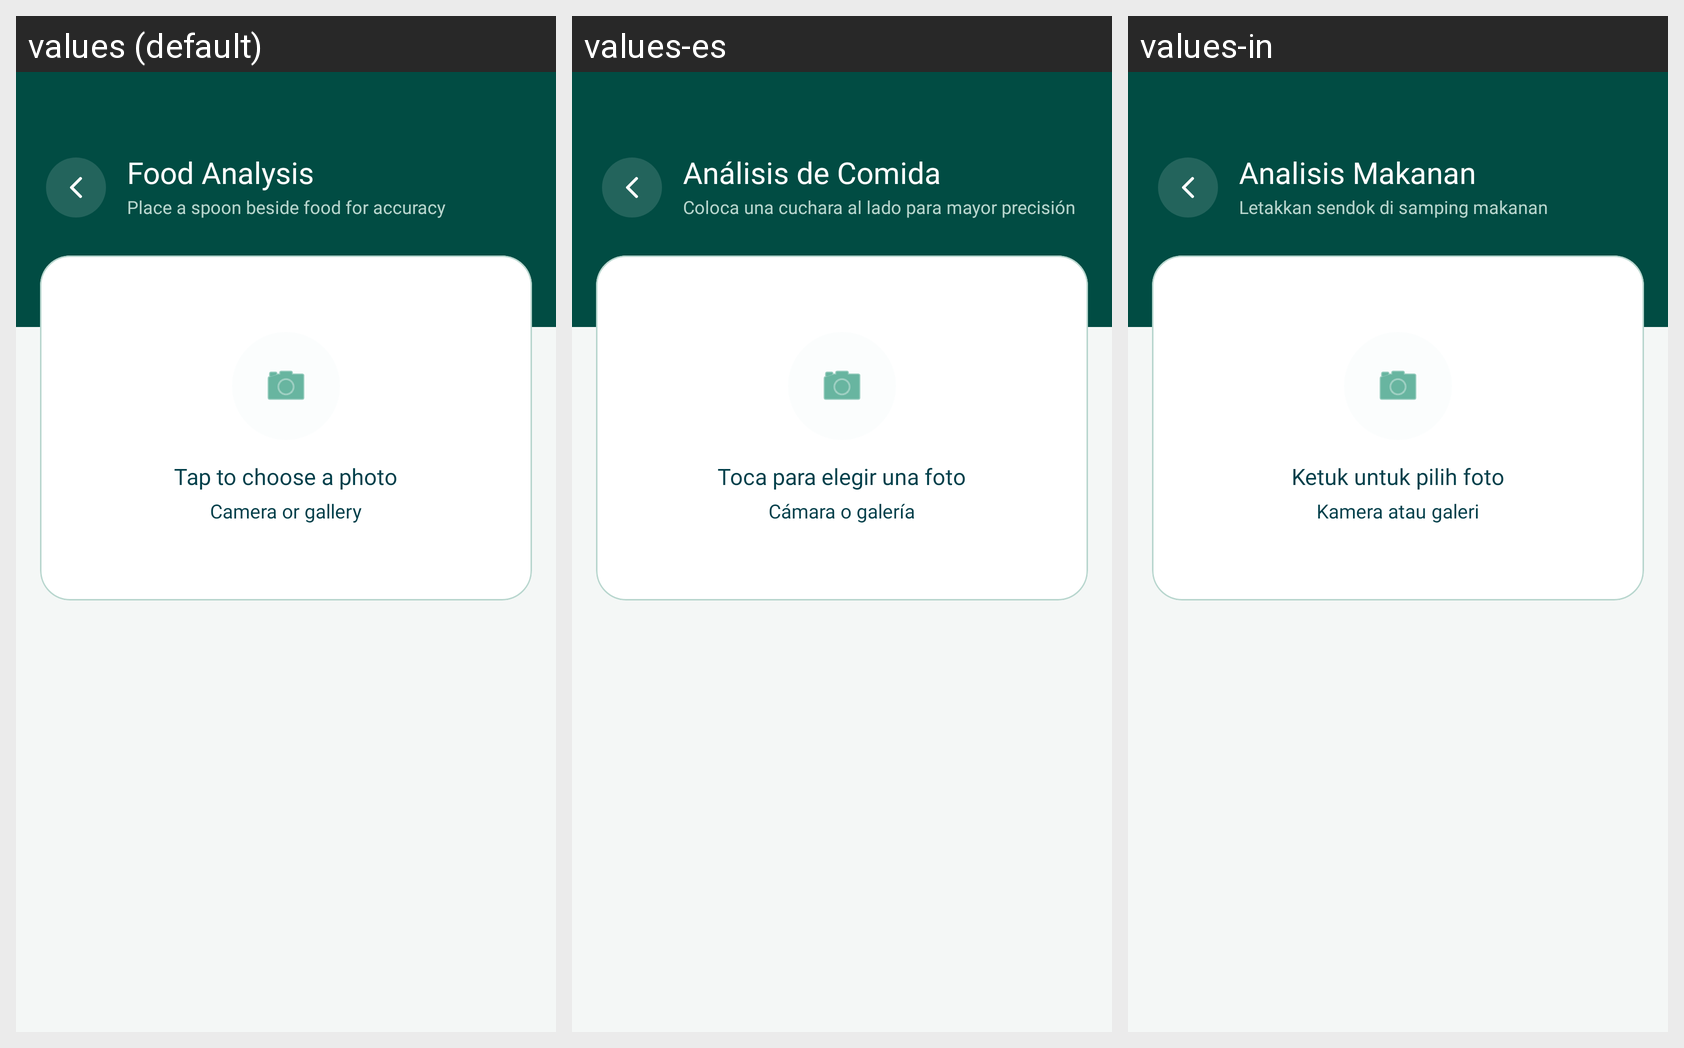

The same Android screen rendered under several of its app's locales, left to right. List the strings drawn on it with the default value and each locale's translation.
Android screen res/layout/activity_food_analysis.xml rendered under 3 locales, left to right: values (default), values-es, values-in. Device: Nexus 5 (rendered at 1080×1920; each locale shown at half size, 540×960, under a caption strip naming it); theme Theme.FITME.Light.
Strings drawn on this screen, with the default value and each locale's value (text and hints the layout hard-codes, and strings that could not be matched under every locale, appear in the picture but are not listed):

analysis_title
  values: Food Analysis
  values-es: Análisis de Comida
  values-in: Analisis Makanan

analysis_subtitle
  values: Place a spoon beside food for accuracy
  values-es: Coloca una cuchara al lado para mayor precisión
  values-in: Letakkan sendok di samping makanan

placeholder_title
  values: Tap to choose a photo
  values-es: Toca para elegir una foto
  values-in: Ketuk untuk pilih foto

placeholder_subtitle
  values: Camera or gallery
  values-es: Cámara o galería
  values-in: Kamera atau galeri
